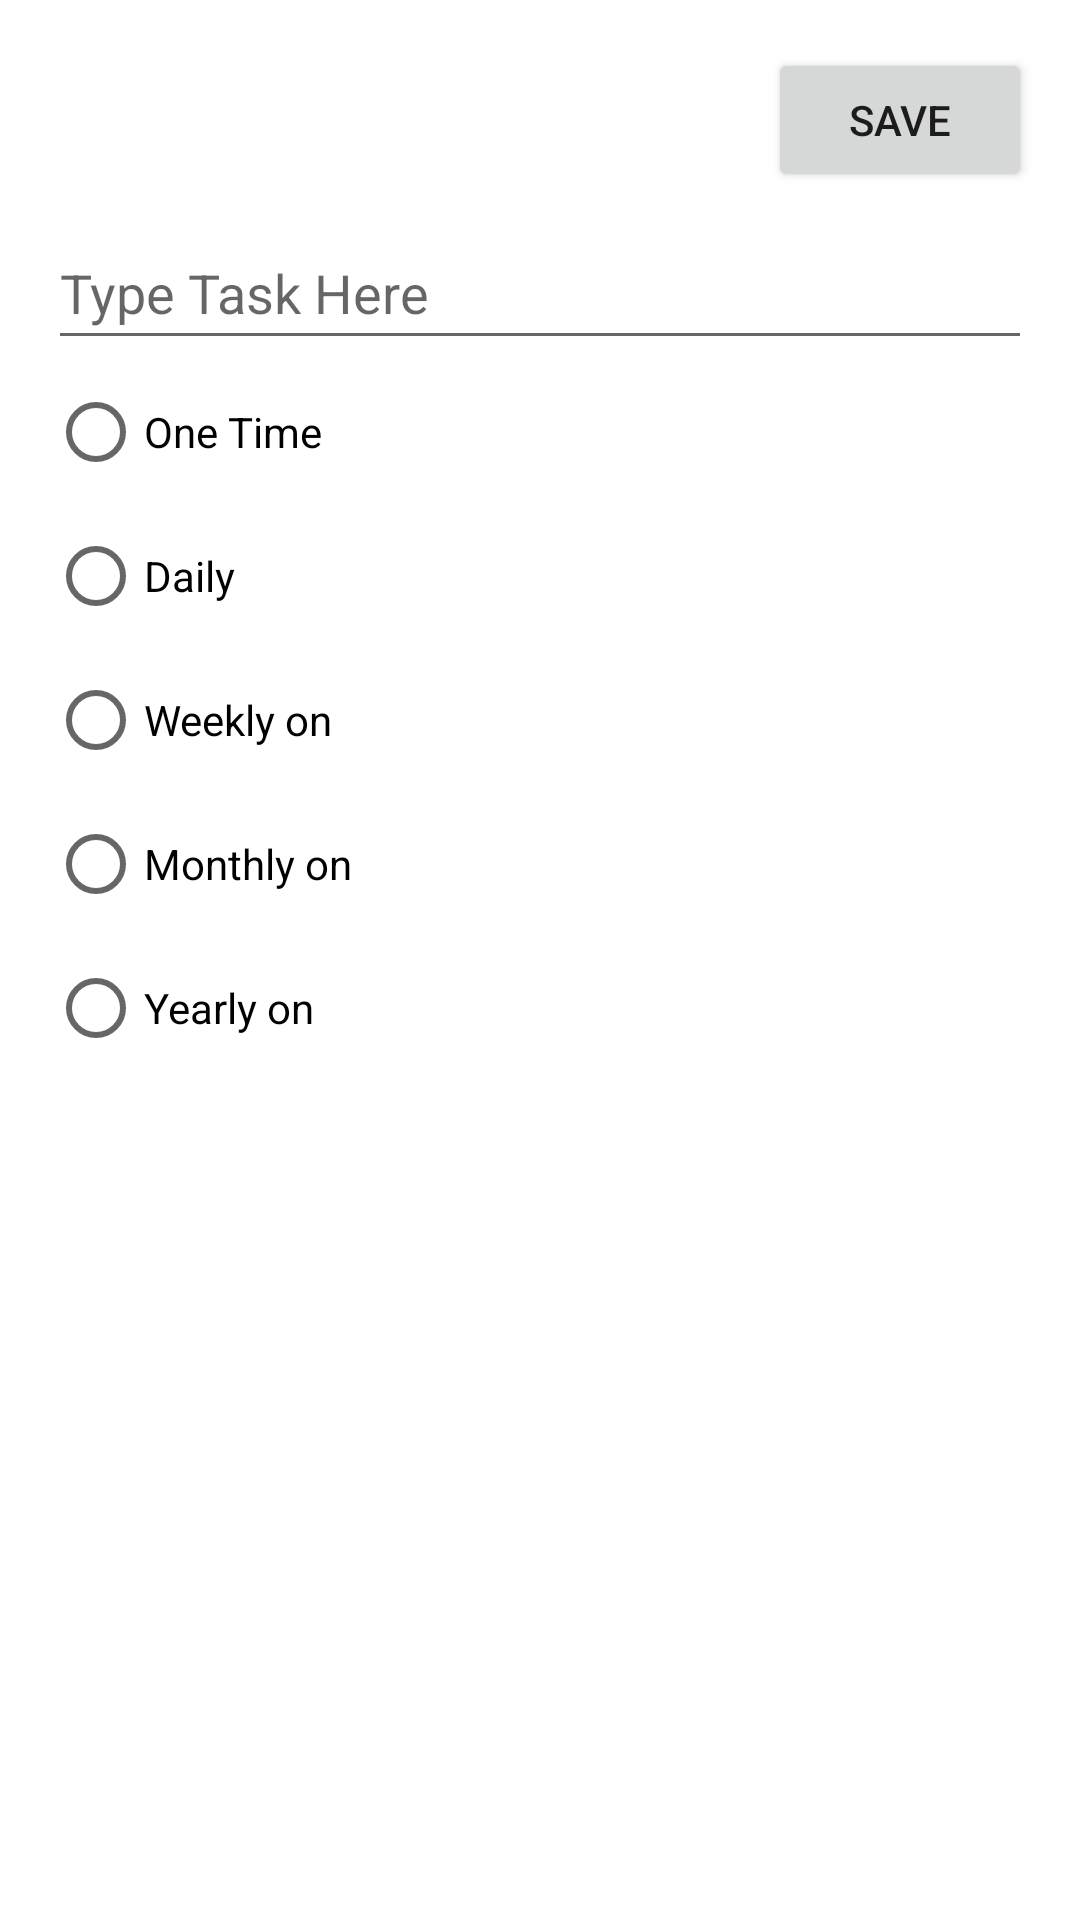

This screen was rendered from an Android layout file. Write that file and the resources it references.
<!-- AndroidManifest.xml: application theme Theme.Successorator -->
<!-- res/layout/fragment_dialog_create_task.xml -->
<?xml version="1.0" encoding="utf-8"?>
<androidx.constraintlayout.widget.ConstraintLayout xmlns:android="http://schemas.android.com/apk/res/android"
    xmlns:app="http://schemas.android.com/apk/res-auto"
    xmlns:tools="http://schemas.android.com/tools"
    android:layout_width="match_parent"
    android:layout_height="wrap_content"
    android:padding="16dp">

    <EditText
        android:id="@+id/add_task_dialog"
        android:layout_width="0dp"
        android:layout_height="48dp"
        android:layout_marginTop="8dp"
        android:hint="@string/task_hint"
        android:inputType="text"
        app:layout_constraintEnd_toEndOf="parent"
        app:layout_constraintStart_toStartOf="parent"
        app:layout_constraintTop_toBottomOf="@+id/save_button" />

    <RadioGroup
        android:id="@+id/radioGroup_schedule"
        android:layout_width="0dp"
        android:layout_height="wrap_content"
        android:orientation="vertical"
        app:layout_constraintTop_toBottomOf="@id/add_task_dialog"
        app:layout_constraintStart_toStartOf="parent"
        app:layout_constraintEnd_toEndOf="parent">

        <RadioButton
            android:id="@+id/radio_one_time"
            android:layout_width="235dp"
            android:layout_height="wrap_content"
            android:text="@string/one_time_task" />

        <RadioButton
            android:id="@+id/radio_daily"
            android:layout_width="232dp"
            android:layout_height="wrap_content"
            android:text="@string/daily_task" />

        <RadioButton
            android:id="@+id/radio_weekly"
            android:layout_width="238dp"
            android:layout_height="wrap_content"
            android:text="Weekly on" />

        <RadioButton
            android:id="@+id/radio_monthly"
            android:layout_width="247dp"
            android:layout_height="wrap_content"
            android:text="Monthly on" />

        <RadioButton
            android:id="@+id/radio_yearly"
            android:layout_width="245dp"
            android:layout_height="wrap_content"
            android:text="Yearly on" />
    </RadioGroup>

    <Button
        android:id="@+id/save_button"
        android:layout_width="wrap_content"
        android:layout_height="48dp"
        android:text="Save"
        app:layout_constraintBottom_toTopOf="@+id/add_task_dialog"
        app:layout_constraintEnd_toEndOf="parent"
        app:layout_constraintHorizontal_bias="1.0"
        app:layout_constraintStart_toStartOf="parent"
        app:layout_constraintTop_toTopOf="parent"
        app:layout_constraintVertical_bias="1.0" />

</androidx.constraintlayout.widget.ConstraintLayout>
<!-- resources referenced by this layout -->
<resources>
  <string name="daily_task">Daily</string>
  <string name="one_time_task">One Time</string>
  <string name="task_hint">Type Task Here</string>
  <style name="Theme.Successorator" parent="Theme.MaterialComponents.DayNight.DarkActionBar">
          
          <item name="colorPrimary">@color/purple_500</item>
          <item name="colorPrimaryVariant">@color/purple_700</item>
          <item name="colorOnPrimary">@color/white</item>
          
          <item name="colorSecondary">@color/teal_200</item>
          <item name="colorSecondaryVariant">@color/teal_700</item>
          <item name="colorOnSecondary">@color/black</item>
          
          <item name="android:statusBarColor">?attr/colorPrimaryVariant</item>
          
      </style>
  <color name="purple_500">#FF6200EE</color>
  <color name="purple_700">#FF3700B3</color>
  <color name="white">#FFFFFFFF</color>
  <color name="teal_200">#FF03DAC5</color>
  <color name="teal_700">#FF018786</color>
  <color name="black">#FF000000</color>
</resources>
